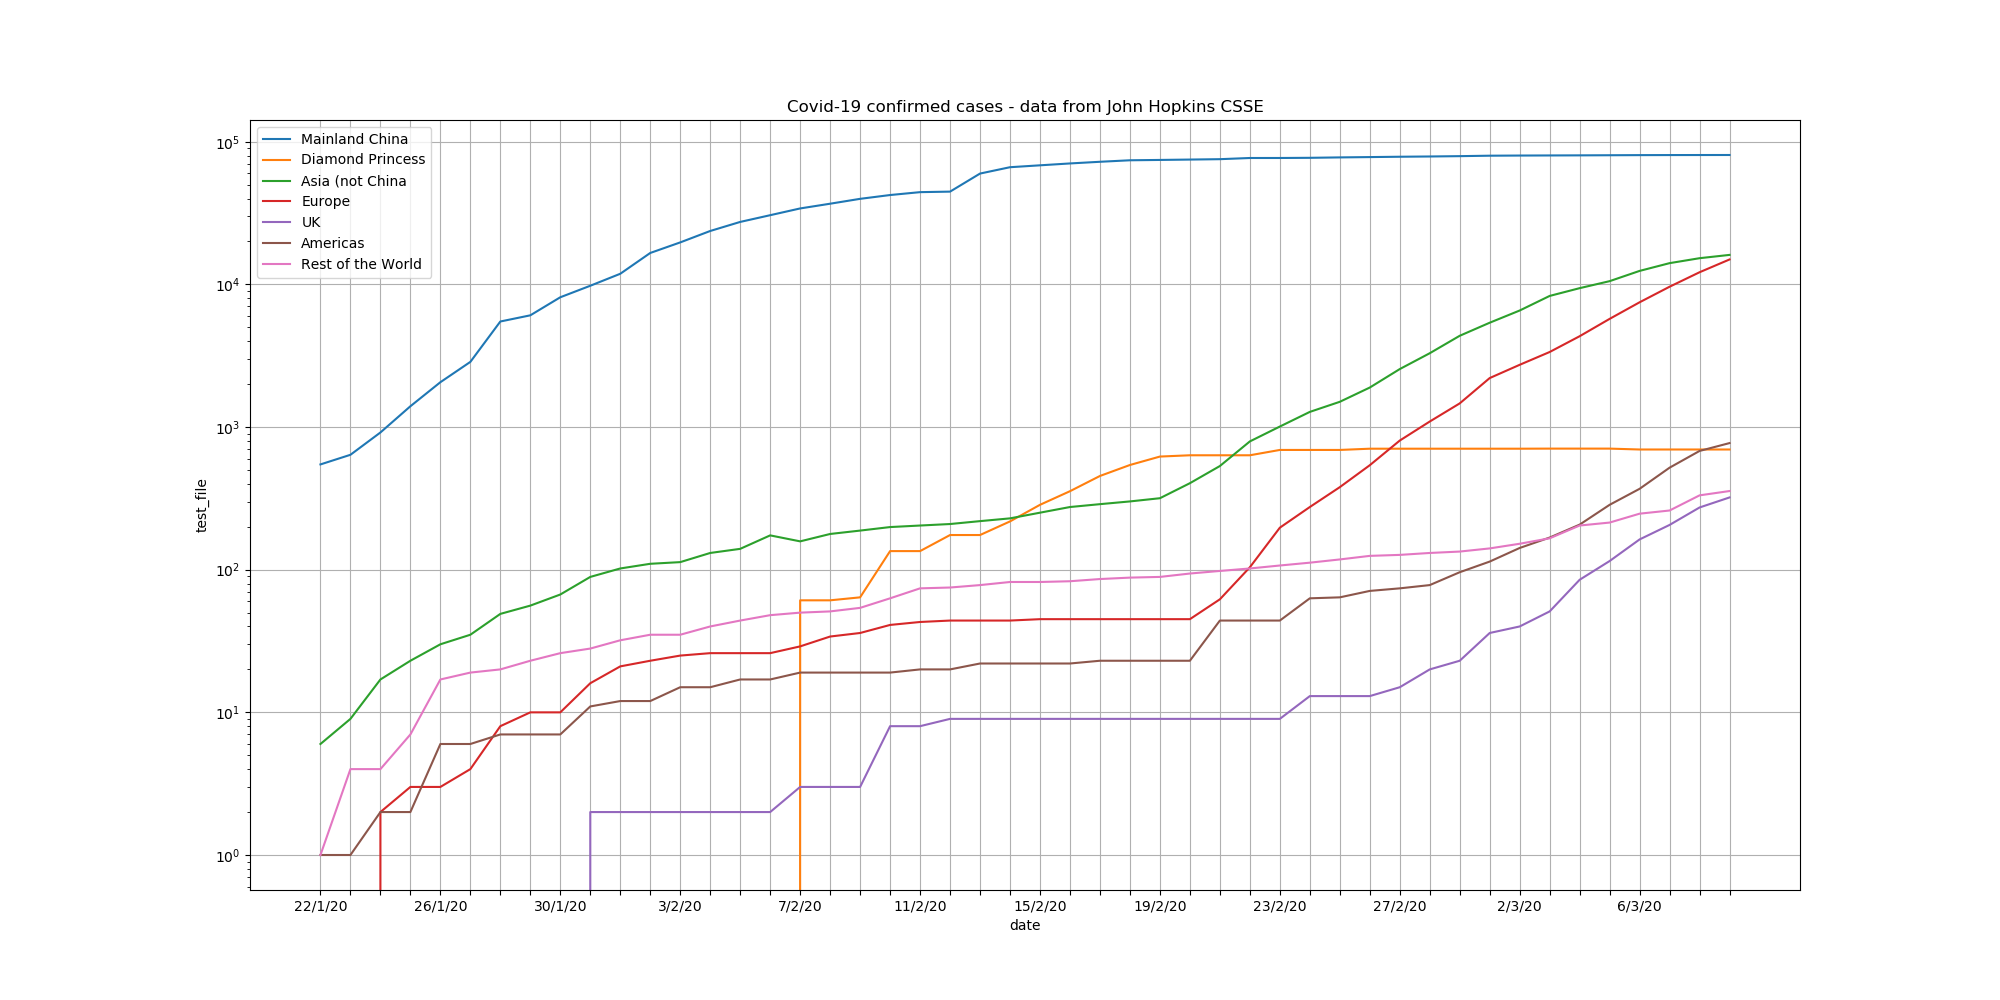

The data file committed next to this chart (first rows):
, Province/State, Country/Region, Lat, Long, 22/1/20, 23/1/20, 24/1/20, 25/1/20, 26/1/20, 27/1/20, 28/1/20, 29/1/20, 30/1/20, 31/1/20, 1/2/20, 2/2/20, 3/2/20, 4/2/20, 5/2/20, 6/2/20, 7/2/20, 8/2/20, 9/2/20
0, Anhui, Mainland China, 31.83, 117.2, 1, 9, 15, 39, 60, 70, 106, 152, 200, 237, 297, 340, 408, 480, 530, 591, 665, 733, 779
1, Beijing, Mainland China, 40.18, 116.4, 14, 22, 36, 41, 68, 80, 91, 111, 114, 139, 168, 191, 212, 228, 253, 274, 297, 315, 326
2, Chongqing, Mainland China, 30.06, 107.9, 6, 9, 27, 57, 75, 110, 132, 147, 182, 211, 247, 300, 337, 366, 389, 411, 426, 428, 468
3, Fujian, Mainland China, 26.08, 118, 1, 5, 10, 18, 35, 59, 80, 84, 101, 120, 144, 159, 179, 194, 205, 215, 224, 239, 250
4, Gansu, Mainland China, 36.06, 103.8, 0, 2, 2, 4, 7, 14, 19, 24, 26, 29, 40, 51, 55, 57, 62, 62, 67, 79, 83
5, Guangdong, Mainland China, 23.34, 113.4, 26, 32, 53, 78, 111, 151, 207, 277, 354, 436, 535, 632, 725, 813, 895, 970, 1034, 1095, 1131
6, Guangxi, Mainland China, 23.83, 108.8, 2, 5, 23, 23, 36, 46, 51, 58, 78, 87, 100, 111, 127, 139, 150, 168, 172, 183, 195
7, Guizhou, Mainland China, 26.82, 106.9, 1, 3, 3, 4, 5, 7, 9, 9, 12, 29, 29, 38, 46, 58, 64, 71, 81, 89, 99
8, Hainan, Mainland China, 19.2, 109.7, 4, 5, 8, 19, 22, 33, 40, 43, 46, 52, 62, 64, 72, 80, 99, 106, 117, 124, 131
9, Hebei, Mainland China, 38.04, 114.5, 1, 1, 2, 8, 13, 18, 33, 48, 65, 82, 96, 104, 113, 126, 135, 157, 172, 195, 206
10, Heilongjiang, Mainland China, 47.86, 127.8, 0, 2, 4, 9, 15, 21, 33, 38, 44, 59, 80, 95, 121, 155, 190, 227, 277, 295, 307
11, Henan, Mainland China, 33.88, 113.6, 5, 5, 9, 32, 83, 128, 168, 206, 278, 352, 422, 493, 566, 675, 764, 851, 914, 981, 1033
12, Hubei, Mainland China, 30.98, 112.3, 444, 444, 549, 761, 1058, 1423, 3554, 3554, 4903, 5806, 7153, 11177, 13522, 16678, 19665, 22112, 24953, 27100, 29631
13, Hunan, Mainland China, 27.61, 111.7, 4, 9, 24, 43, 69, 100, 143, 221, 277, 332, 389, 463, 521, 593, 661, 711, 772, 803, 838
14, Inner Mongolia, Mainland China, 44.09, 113.9, 0, 0, 1, 7, 7, 11, 15, 16, 19, 20, 23, 27, 34, 35, 42, 46, 50, 52, 54
15, Jiangsu, Mainland China, 32.97, 119.5, 1, 5, 9, 18, 33, 47, 70, 99, 129, 168, 202, 236, 271, 308, 341, 373, 408, 439, 468
16, Jiangxi, Mainland China, 27.61, 115.7, 2, 7, 18, 18, 36, 72, 109, 109, 162, 240, 286, 333, 391, 476, 548, 600, 661, 698, 740
17, Jilin, Mainland China, 43.67, 126.2, 0, 1, 3, 4, 4, 6, 8, 9, 14, 14, 17, 23, 31, 42, 54, 59, 65, 69, 78
18, Liaoning, Mainland China, 41.3, 122.6, 2, 3, 4, 17, 21, 27, 34, 39, 41, 48, 64, 70, 74, 81, 89, 94, 99, 105, 107
19, Ningxia, Mainland China, 37.27, 106.2, 1, 1, 2, 3, 4, 7, 11, 12, 17, 21, 26, 28, 31, 34, 34, 40, 43, 45, 45
20, Qinghai, Mainland China, 35.75, 96, 0, 0, 0, 1, 1, 6, 6, 6, 8, 8, 9, 11, 13, 15, 17, 18, 18, 18, 18
21, Shaanxi, Mainland China, 35.19, 108.9, 0, 3, 5, 15, 22, 35, 46, 56, 63, 87, 101, 116, 128, 142, 165, 173, 184, 195, 208
22, Shandong, Mainland China, 36.34, 118.1, 2, 6, 15, 27, 46, 75, 95, 130, 158, 184, 206, 230, 259, 275, 307, 347, 386, 416, 444
23, Shanghai, Mainland China, 31.2, 121.4, 9, 16, 20, 33, 40, 53, 66, 96, 112, 135, 169, 182, 203, 219, 243, 257, 277, 286, 293
24, Shanxi, Mainland China, 37.58, 112.3, 1, 1, 1, 6, 9, 13, 27, 27, 35, 39, 47, 66, 74, 81, 81, 96, 104, 115, 119
25, Sichuan, Mainland China, 30.62, 102.7, 5, 8, 15, 28, 44, 69, 90, 108, 142, 177, 207, 231, 254, 282, 301, 321, 344, 364, 386
26, Tianjin, Mainland China, 39.31, 117.3, 4, 4, 8, 10, 14, 23, 24, 27, 31, 32, 41, 48, 60, 67, 69, 79, 81, 88, 91
27, Tibet, Mainland China, 31.69, 88.09, 0, 0, 0, 0, 0, 0, 0, 0, 1, 1, 1, 1, 1, 1, 1, 1, 1, 1, 1
28, Xinjiang, Mainland China, 41.11, 85.24, 0, 2, 2, 3, 4, 5, 10, 13, 14, 17, 18, 21, 24, 29, 32, 36, 39, 42, 45
29, Yunnan, Mainland China, 24.97, 101.5, 1, 2, 5, 11, 16, 26, 44, 55, 70, 83, 93, 105, 117, 122, 128, 133, 138, 138, 141
30, Zhejiang, Mainland China, 29.18, 120.1, 10, 27, 43, 62, 104, 128, 173, 296, 428, 538, 599, 661, 724, 829, 895, 954, 1006, 1048, 1075
31, , Thailand, 15.0, 101.0, 2, 3, 5, 7, 8, 8, 14, 14, 14, 19, 19, 19, 19, 25, 25, 25, 25, 32, 32
32, , Japan, 36.0, 138.0, 2, 1, 2, 2, 4, 4, 7, 7, 11, 15, 20, 20, 20, 22, 22, 45, 25, 25, 26
33, , South Korea, 36.0, 128.0, 1, 1, 2, 2, 3, 4, 4, 4, 4, 11, 12, 15, 15, 16, 19, 23, 24, 24, 25
34, Taiwan, Taiwan, 23.7, 121.0, 1, 1, 3, 3, 4, 5, 8, 8, 9, 10, 10, 10, 10, 11, 11, 16, 16, 17, 18
35, King County, WA, US, 47.61, -122.3, 1, 1, 1, 1, 1, 1, 1, 1, 1, 1, 1, 1, 1, 1, 1, 1, 1, 1, 1
36, Cook County, IL, US, 41.74, -87.7, 0, 0, 1, 1, 1, 1, 1, 1, 1, 2, 2, 2, 2, 2, 2, 2, 2, 2, 2
37, Macau, Macau, 22.17, 113.5, 1, 2, 2, 2, 5, 6, 7, 7, 7, 7, 7, 8, 8, 10, 10, 10, 10, 10, 10
38, Hong Kong, Hong Kong, 22.3, 114.2, 0, 2, 2, 5, 8, 8, 8, 10, 10, 12, 13, 15, 15, 17, 21, 24, 25, 26, 29
39, , Singapore, 1.283, 103.8, 0, 1, 3, 3, 4, 5, 7, 7, 10, 13, 16, 18, 18, 24, 28, 28, 30, 33, 40
40, , Vietnam, 16.0, 108.0, 0, 2, 2, 2, 2, 2, 2, 2, 2, 2, 6, 6, 8, 8, 8, 10, 10, 13, 13
41, , France, 47.0, 2.0, 0, 0, 2, 3, 3, 3, 4, 5, 5, 5, 6, 6, 6, 6, 6, 6, 6, 11, 11
42, , Nepal, 28.17, 84.25, 0, 0, 0, 1, 1, 1, 1, 1, 1, 1, 1, 1, 1, 1, 1, 1, 1, 1, 1
43, , Malaysia, 2.5, 112.5, 0, 0, 0, 3, 4, 4, 4, 7, 8, 8, 8, 8, 8, 10, 12, 12, 12, 16, 16
44, British Columbia, Canada, 49.28, -123.1, 0, 0, 0, 0, 0, 0, 1, 1, 1, 1, 1, 1, 1, 1, 2, 2, 4, 4, 4
45, Los Angeles, CA, US, 34.05, -118.2, 0, 0, 0, 0, 1, 1, 1, 1, 1, 1, 1, 1, 1, 1, 1, 1, 1, 1, 1
46, New South Wales, Australia, -33.87, 151.2, 0, 0, 0, 0, 3, 4, 4, 4, 4, 4, 4, 4, 4, 4, 4, 4, 4, 4, 4
47, Victoria, Australia, -37.81, 145, 0, 0, 0, 0, 1, 1, 1, 1, 2, 3, 4, 4, 4, 4, 4, 4, 4, 4, 4
48, Queensland, Australia, -28.02, 153.4, 0, 0, 0, 0, 0, 0, 0, 1, 3, 2, 3, 2, 2, 3, 3, 4, 5, 5, 5
49, , Cambodia, 11.55, 104.9, 0, 0, 0, 0, 0, 1, 1, 1, 1, 1, 1, 1, 1, 1, 1, 1, 1, 1, 1
50, , Sri Lanka, 7.0, 81.0, 0, 0, 0, 0, 0, 1, 1, 1, 1, 1, 1, 1, 1, 1, 1, 1, 1, 1, 1
51, , Germany, 51.0, 9.0, 0, 0, 0, 0, 0, 1, 4, 4, 4, 5, 8, 10, 12, 12, 12, 12, 13, 13, 14
52, , Finland, 64.0, 26.0, 0, 0, 0, 0, 0, 0, 0, 1, 1, 1, 1, 1, 1, 1, 1, 1, 1, 1, 1
53, , United Arab Emirates, 24.0, 54.0, 0, 0, 0, 0, 0, 0, 0, 4, 4, 4, 4, 5, 5, 5, 5, 5, 5, 7, 7
54, , Philippines, 13.0, 122.0, 0, 0, 0, 0, 0, 0, 0, 0, 1, 1, 1, 2, 2, 2, 2, 2, 3, 3, 3
55, , India, 21.0, 78.0, 0, 0, 0, 0, 0, 0, 0, 0, 1, 1, 1, 2, 3, 3, 3, 3, 3, 3, 3
56, , Italy, 43.0, 12.0, 0, 0, 0, 0, 0, 0, 0, 0, 0, 2, 2, 2, 2, 2, 2, 2, 3, 3, 3
57, , UK, 55.0, -3.0, 0, 0, 0, 0, 0, 0, 0, 0, 0, 2, 2, 2, 2, 2, 2, 2, 3, 3, 3
58, , Russia, 60.0, 90.0, 0, 0, 0, 0, 0, 0, 0, 0, 0, 2, 2, 2, 2, 2, 2, 2, 2, 2, 2
59, , Sweden, 63.0, 16.0, 0, 0, 0, 0, 0, 0, 0, 0, 0, 1, 1, 1, 1, 1, 1, 1, 1, 1, 1
... 206 more rows
